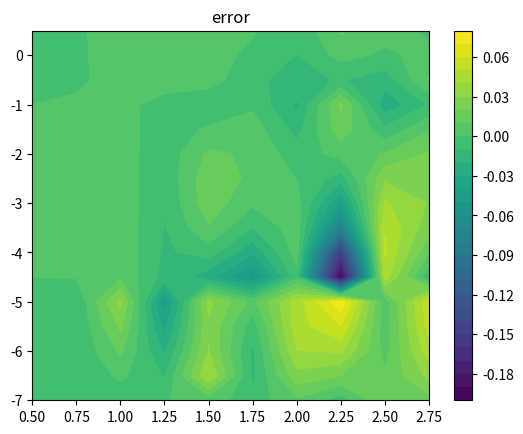
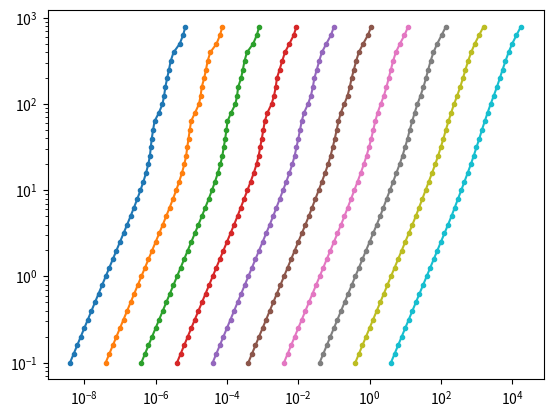
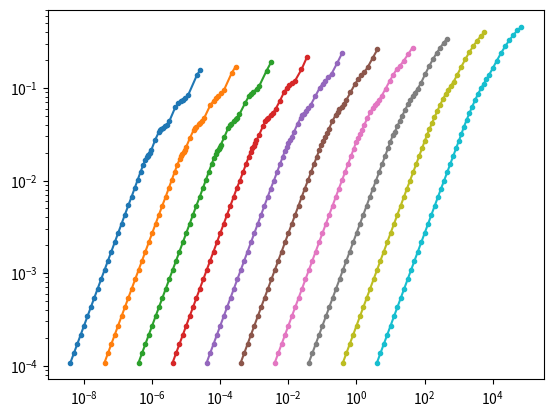
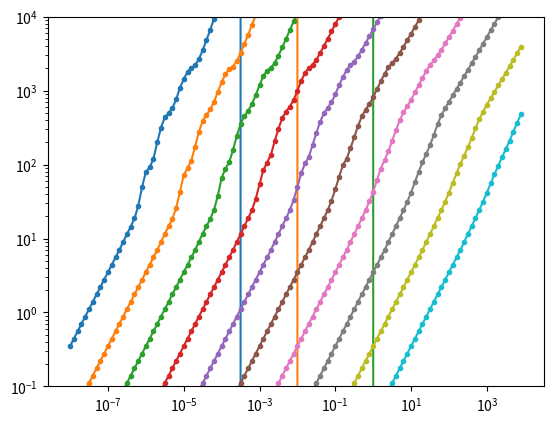

Reproduce these figures in Python, in order.

import numpy
import matplotlib.pyplot as plt

def func_a(Y, Z):

    if Y > -0.5:
        if Z <= 0.65:
            a = [1.400000, 0.000000, 0.000000, 0.000000, 0.000000, 0.000000, 0.000000, 0.000000, 0.000000, 0.000000, 0.000000, 0.000000, 0.000000, 0.000000, 0.000000, 0.000000, 0.000000, 0.000000, 0.000000]
        elif Z <= 1.68:
            a = [1.455100, -0.000102, -0.081537, 0.000166, 0.000000, 0.000000, 0.000000, 0.000000, 0.128647, -0.049454, -0.101036, 0.033518, -15.000000, 0.000000, 0.000000, -1.420000, 0.000450, 0.203892, 0.101797]
        elif Z <= 2.46:
            a = [1.596080, -0.042426, -0.192840, 0.029353, 0.000000, 0.000000, 0.000000, 0.000000, -0.019430, 0.005954, 0.026097, -0.006164, -15.000000, 0.000000, 0.000000, -2.050000, -0.006609, 0.127637, 0.297037]
        else:
            a = [1.543630, -0.049071, -0.153562, 0.029209, 0.000000, 0.000000, 0.000000, 0.000000, -0.324907, -0.077599, 0.142408, 0.022071, -10.000000, 0.000000, 0.000000, -2.708000, -0.000081, 0.226601, 0.170922]
 
    elif Y > -4.5:
        if Z <= 0.65:
            a = [1.400000, 0.000000, 0.000000, 0.000000, 0.000000, 0.000000, 0.000000, 0.000000, 0.000000, 0.000000, 0.000000, 0.000000, 0.000000, 0.000000, 0.000000, 0.000000, 0.000000, 0.000000, 0.000000]
        elif Z <= 1.54:
            a = [1.448130, 0.001292, -0.073510, -0.001948, 0.000000, 0.000000, 0.000000, 0.000000, 0.054745, -0.013705, -0.055473, 0.021874, -10.000000, 0.000000, 0.000000, -1.420000, -0.001973, 0.185233, -0.059952]
        elif Z <= 2.22:
            a = [1.731580, 0.003902, -0.272846, 0.006237, 0.000000, 0.000000, 0.000000, 0.000000, 0.041419, 0.037475, 0.016984, -0.018038, -10.000000, 3.000000, -0.025000, -2.025000, -0.013027, 0.074270, 0.012889]
        elif Z <= 2.90:
            a = [1.593500, 0.075324, -0.176186, -0.026072, 0.000000, 0.000000, 0.000000, 0.000000, -0.200838, -0.058536, 0.099687, 0.025287, -10.000000, 5.000000, 0.000000, -2.700000, 0.004342, 0.212192, -0.001293]
        else:
            a = [1.126880, -0.025957, 0.013602, 0.013772, 0.000000, 0.000000, 0.000000, 0.000000, -0.127737, -0.087942, 0.043104, 0.023547, -20.000000, 4.000000, 0.000000, -3.300000, 0.006348, 0.209716, -0.006001]
            
    else:
        if Z <= 0.65:
            a = [1.400000, 0.000000, 0.000000, 0.000000, 0.000000, 0.000000, 0.000000, 0.000000, 0.000000, 0.000000, 0.000000, 0.000000, 0.000000, 0.000000, 0.000000, 0.000000, 0.000000, 0.000000, 0.000000]
        elif Z <= 1.50:
            a = [1.465430, 0.007625, -0.254500, -0.017244, 0.000292, 0.355907, 0.015422, -0.163235, 0.000000, 0.000000, 0.000000, 0.000000, 0.000000, 0.000000, 0.000000, 0.000000, -0.000954, 0.171187, 0.004567]
        elif Z <= 2.20:
            a = [2.026360, 0.058493, -0.454886, -0.027433, 0.000000, 0.000000, 0.000000, 0.000000, -0.165265, -0.014275, 0.136685, 0.010071, -30.000000, 0.000000, -0.009500, -1.947000, 0.008736, 0.184842, -0.302441]
        elif Z <= 3.05:
            a = [1.608040, 0.034791, -0.188906, -0.010927, 0.000000, 0.000000, 0.000000, 0.000000, -0.124117, -0.007277, 0.069839, 0.003985, -30.000000, 0.000000, -0.007000, -2.691000, 0.017884, 0.153672, -0.930224]
        elif Z <= 3.38:
            a = [1.256720, 0.007073, -0.039228, 0.000491, 0.000000, 0.000000, 0.000000, 0.000000, 0.721798, 0.073753, -0.198942, -0.021539, -50.000000, 0.000000, -0.008500, -3.334000, 0.002379, 0.217959, 0.005943]
        else:
            a = [-84.032700, -0.831761, 72.206600, 0.491914, 0.001153, -20.355900, -0.070617, 1.909790, 0.000000, 0.000000, 0.000000, 0.000000, 0.000000, 0.000000, 0.000000, 0.000000, 0.006572, 0.183396, -0.135960]

    return a


def temperature(rho, e):

    aux = numpy.log(10)

    p = pressure(rho, e)

    Y = numpy.log(rho/1.225)/aux
    X = numpy.log(p/1.0134e5)/aux
    Z = X-Y

    if Y > -0.5:
        if Z<=0.48:
            b = [ 0.000000, 0.000000, 0.000000, 0.000000, 0.000000, 0.000000, 0.000000,0.0, 0.000000, 0.000000, 0.000000, 0.000000, 0.000000, 0.000000, 0.000000, 0.000000]
        elif Z<=1.07:            
            b = [ 0.279268, 0.000000, 0.992172, 0.000000, 0.000000, 0.000000, 0.000000, 0.000000, 0.000000, 0.000000, 0.000000, 0.000000, 0.000000, 0.000000, 0.000000, 0.000000]
        else:            
            b = [ 0.233261, -0.056383, 1.197830, 0.063121, -0.165985, 0.000000, 0.000000, 0.000000, -0.814535, 0.099233, 0.602385, -0.067428, -0.093991, 5.000000, -20.000000, -1.780000]

    elif Y > -4.5:
        if Z <= 0.48:
            b = [ 0.000000, 0.000000, 0.000000, 0.000000, 0.000000, 0.000000, 0.000000,0.0, 0.000000, 0.000000, 0.000000, 0.000000, 0.000000, 0.000000, 0.000000, 0.000000]
        elif Z <= 0.9165:
            b = [ 0.284312, 0.001644, 0.987912, 0.000000, 0.000000, 0.000000, 0.000000, 0.000000, 0.000000, 0.000000, 0.000000, 0.000000, 0.000000, 0.000000, 0.000000, 0.000000]
        elif Z <= 1.478:
            b = [ 0.502071, -0.012990, 0.774818, 0.025397, 0.000000, 0.000000, 0.000000, 0.000000, 0.009912, -0.150527, -0.000385, 0.105734, 0.000000, 0.000000, -15.000000, -1.280000]
        elif Z <= 2.176:
            b = [ 1.022940, 0.021535, 0.427213, 0.006900, 0.000000, 0.000000, 0.000000, 0.000000, -0.427823, -0.211991, 0.257096, 0.101192, 0.000000, 0.000000, -12.000000, -1.778000]
        else:
            b = [ 1.475400, 0.129620, 0.254154, -0.046411, 0.000000, 0.000000, 0.000000, 0.000000, -0.221229, -0.057077, 0.158116, 0.030430, 0.000000, 5.000000, 0.000000, -2.400000]
            
    else:
        if Z <= 0.3:    
            b = [ 0.000000, 0.000000, 0.000000, 0.000000, 0.000000, 0.000000, 0.000000,0.0, 0.000000, 0.000000, 0.000000, 0.000000, 0.000000, 0.000000, 0.000000, 0.000000]
        elif Z <= 1.0:
            b = [ 0.271800, 0.000740, 0.990136, -0.004947, 0.000000, 0.000000, 0.000000, 0.000000, 0.990717, 0.175194, -0.982407, -0.159233, 0.000000, 0.000000, -20.000000, -0.880000]
        elif Z <= 1.35:            
            b = [ 1.399250, 0.167780, -0.143168, -0.159234, 0.000000, 0.000000, 0.000000, 0.000000, -0.027614, -0.090761, 0.307036, 0.121621, 0.000000, 0.000000, -20.000000, -1.170000]
        elif Z <= 1.79:            
            b = [ 1.114010, 0.002221, 0.351875, 0.017246, 0.000000, 0.000000, 0.000000, 0.000000, -1.150990, -0.173555, 0.673342, 0.088399, 0.000000, 0.000000, -20.000000, -1.560000]
        elif Z <= 2.47:            
            b = [ 1.017220, -0.017918, 0.473523, 0.025456, 0.000000, 0.000000, 0.000000, 0.000000, -2.179780, -0.334716, 0.898619, 0.127386, 0.000000, 0.000000, -20.000000, -2.220000]
        else:
            b = [ -45.087100, -9.005040, 35.868500, 6.792220, -6.776990, -0.064705, 0.025325, -1.273700, 0.000000, 0.000000, 0.000000, 0.000000, 0.000000, 0.000000, 0.000000, 0.000000]

    if b[0] == 0.0:
        T = p/(287.058*rho)
    else:    
        ans = b[0] + b[1]*Y + b[2]*Z
        ans += b[3]*Y*Z + b[4]*Z*Z + b[5]*Y*Y
        ans += b[6]*Y*Y*Z + b[7]*Y*Z*Z
        
        aux2 = b[8] + b[9]*Y + b[10]*Z + b[11]*Y*Z + b[12]*Z*Z
        aux2 /= 1 + numpy.exp((b[13]*Y + b[14])*(Z + b[15]))

        ans += aux2
    
        T = 151.78*numpy.exp(aux*ans)

    return T


def entalpy(rho, p):

    aux = numpy.log(10)  

    Y = numpy.log(rho/1.292)/aux
    X = numpy.log(p/1.013e5)/aux
    Z = X-Y

    if Y > -0.50:
        if Z <= 0.30:
            c = [ 1.400000, 0.000000, 0.000000, 0.000000, 0.000000, 0.000000, 0.000000, 0.000000, 0.000000, 0.000000, 0.000000]
        elif Z <= 1.15:
            c = [ 1.425980, 0.000918, -0.092209, -0.002226, 0.019772, -0.036600, -0.077469, 0.043878, -15.000000, -1.000000, -1.040000]
        elif Z <= 1.60:
            c = [ 1.646890, -0.062155, -0.334994, 0.063612, -0.038332, -0.014468, 0.073421, -0.002442, -15.000000, -1.000000, -1.360000]
        else:
            c = [ 1.485580, -0.453562, -0.152096, 0.303350, -0.459282, 0.448395, 0.220546, -0.292293, -10.000000, -1.000000, -1.600000]
    elif Y > -4.50:
        if Z <= 0.30:                
            c = [ 1.400000, 0.000000, 0.000000, 0.000000, 0.000000, 0.000000, 0.000000, 0.000000, 0.000000, 0.000000, 0.000000]
        elif Z <= 0.98:
            c = [ 1.421760, -0.000366, -0.083614, 0.000675, 0.005272, -0.115853, -0.007363, 0.146179, -20.000000, -1.000000, -0.860000]
        elif Z <= 1.38:
            c = [ 1.744360, -0.035354, -0.415045, 0.061921, 0.018536, 0.043582, 0.044353, -0.049750, -20.000000, -1.040000, -1.336000]
        elif Z <= 2.04:
            c = [ 1.496740, -0.021583, -0.197008, 0.030886, -0.157738, -0.009158, 0.123213, -0.006553, -10.000000, -1.050000, -1.895000]
        else:                
            c = [ 1.104210, -0.033664, 0.031768, 0.024335, -0.178802, -0.017456, 0.080373, 0.002511, -15.000000, -1.080000, -2.650000]
    else:
        if Z <= 0.398:
            c = [ 1.400000, 0.000000, 0.000000, 0.000000, 0.000000, 0.000000, 0.000000, 0.000000, 0.000000, 0.000000, 0.000000]
        elif Z <= 0.87:
            c = [ 1.470030, 0.007939, -0.244205, -0.025607, 0.872248, 0.049452, -0.764158, 0.000147, -20.000000, -1.000000, -0.742000]
        elif Z <= 1.27:
            c = [ 3.186520, 0.137930, -1.895290, -0.103490, -2.145720, -0.272717, 2.065860, 0.223046, -15.000000, -1.000000, -1.041000]
        elif Z <= 1.863:
            c = [ 1.639630, -0.001004, -0.303549, 0.016464, -0.852169, -0.101237, 0.503123, 0.043580, -10.000000, -1.000000, -1.544000]
        else:
            c = [ 1.558890, 0.055932, -0.211764, -0.023548, -0.549041, -0.101758, 0.276732, 0.046031, -15.000000, -1.000000, -2.250000]
            
    g = c[0] + c[1]*Y + c[2]*Z + c[3]*Y*Z
    
    aux = c[4] + c[5]*Y + c[6]*Z + c[7]*Y*Z
    
    aux /= 1 + numpy.exp(c[8]*(X + c[9]*Y + c[10]))
    
    g += aux
    
    return (p/rho)*(g/(g-1))
    

def gamma_a1(a, Y, Z):

    gamma = a[0] + a[1]*Y + a[2]*Z
    gamma += a[3]*Y*Z + a[4]*Y*Y + a[5]*Z*Z
    gamma += a[6]*Y*Z*Z + a[7]*Z*Z*Z 

    aux = a[8] + a[9]*Y + a[10]*Z + a[11]*Y*Z
    aux /= 1 + numpy.exp((a[12] + a[13]*Y)*(Z + a[14]*Y + a[15]))

    gamma += aux

    return gamma 


def gamma_a(rho, e):

    aux = numpy.log(10)

    Y = numpy.log(rho/1.292)/aux
    Z = numpy.log(e/78408.4)/aux

    a = func_a(Y, Z)
        
    return gamma_a1(a, Y, Z)


def sound(rho, e):

    aux = numpy.log(10)

    Y = numpy.log(rho/1.292)/aux
    Z = numpy.log(e/78408.4)/aux

    a = func_a(Y, Z)

    g0 = gamma_a1(a, Y, Z)
    
    g1 = gamma_a1(a, Y + 0.01, Z)
    dgdy = (g1-g0)/(0.01)

    g1 = gamma_a1(a, Y, Z + 0.01)
    dgdz = (g1-g0)/(0.01)
    
    K1 = a[16]
    K2 = a[17]
    K3 = a[18]
    
    return numpy.sqrt(e*(K1 + (g0-1)*(g0 + K2*dgdz/aux) + K3*dgdy/aux))


def pressure(rho, e):

    g = gamma_a(rho, e)
    
    return rho*e*(g-1)
    
    
def test():

    x = numpy.arange(-7., 1., 0.5)    
    y = numpy.arange(0.5, 3, 0.25)
    
    X, Y = numpy.meshgrid(y, x)
    
    error = X*0.0

    rr = x*0
    for ii in range(0, len(rr)):    
        rr[ii] = 1.292*(10.**x[ii])
        
    ee = y*0
    for ii in range(0, len(ee)):    
        ee[ii] = 78408.4*(10.**y[ii])
 
    for ii in range(0, len(rr)):
        for jj in range(0, len(ee)):
            p = pressure(rr[ii], ee[jj])
            h = entalpy(rr[ii], p)
            error[ii][jj] = (h - p/rr[ii])/ee[jj] - 1
    
    plt.figure()
    plt.title('error')        
    plt.contourf(X, Y, error, levels=30)
    plt.colorbar()
    plt.show()


def pressureFit():

    er = numpy.arange(-7., 3., 1.)
    E = numpy.arange(-1., 3., 0.1)
    
    rr = 10.0**er
    ee = 10.0**E
                
    pL = []
    for r in rr:
        p = []
        for e in ee:
            p.append(pressure(1.292*r, 78408.4*e)/1.0134e5)
        pL.append(p)
        
    plt.figure()
    for p in pL:
        plt.loglog(p, ee, '.-')
        
    plt.show()


def temperatureFit():
    
    er = numpy.arange(-7., 3., 1.)
    E = numpy.arange(-1., 3.5, 0.1)
    
    rr = 10.0**er
    ee = 10.0**E
                
    pL = []
    TL = []
    for r in rr:
        p = []
        T = []
        for e in ee:
            p.append(pressure(1.292*r, 78408.4*e)/1.0134e5)
            T.append(temperature(1.292*r, 78408.4*e)/1.0134e5)
        pL.append(p)
        TL.append(T)
        
    plt.figure()
    for ii in range(0, len(pL)):
        plt.loglog(pL[ii], TL[ii], '.-')
        
    plt.show()    


def entalpyFit():
    
    er = numpy.arange(-7., 3., 1.)
    ep = numpy.arange(-8, 4., 0.1)
    
    rr = 10.0**er
    pp = 10.0**ep
                    
    pL = []
    hL = []
    for r in rr:
        p = []
        h = []
        for a in pp:
            p.append(a)
            h.append(entalpy(1.292*r, 1.0134e5*a)/78408.4)
        pL.append(p)
        hL.append(h)
        
    plt.figure()
    for ii in range(0, len(pL)):
        plt.loglog(pL[ii], hL[ii], '.-')
        
        
    plt.ylim([10.**-1, 10.**4])    
    plt.show()    


    
if __name__=='__main__':

    test()
    pressureFit()
    temperatureFit()
    entalpyFit()
    
